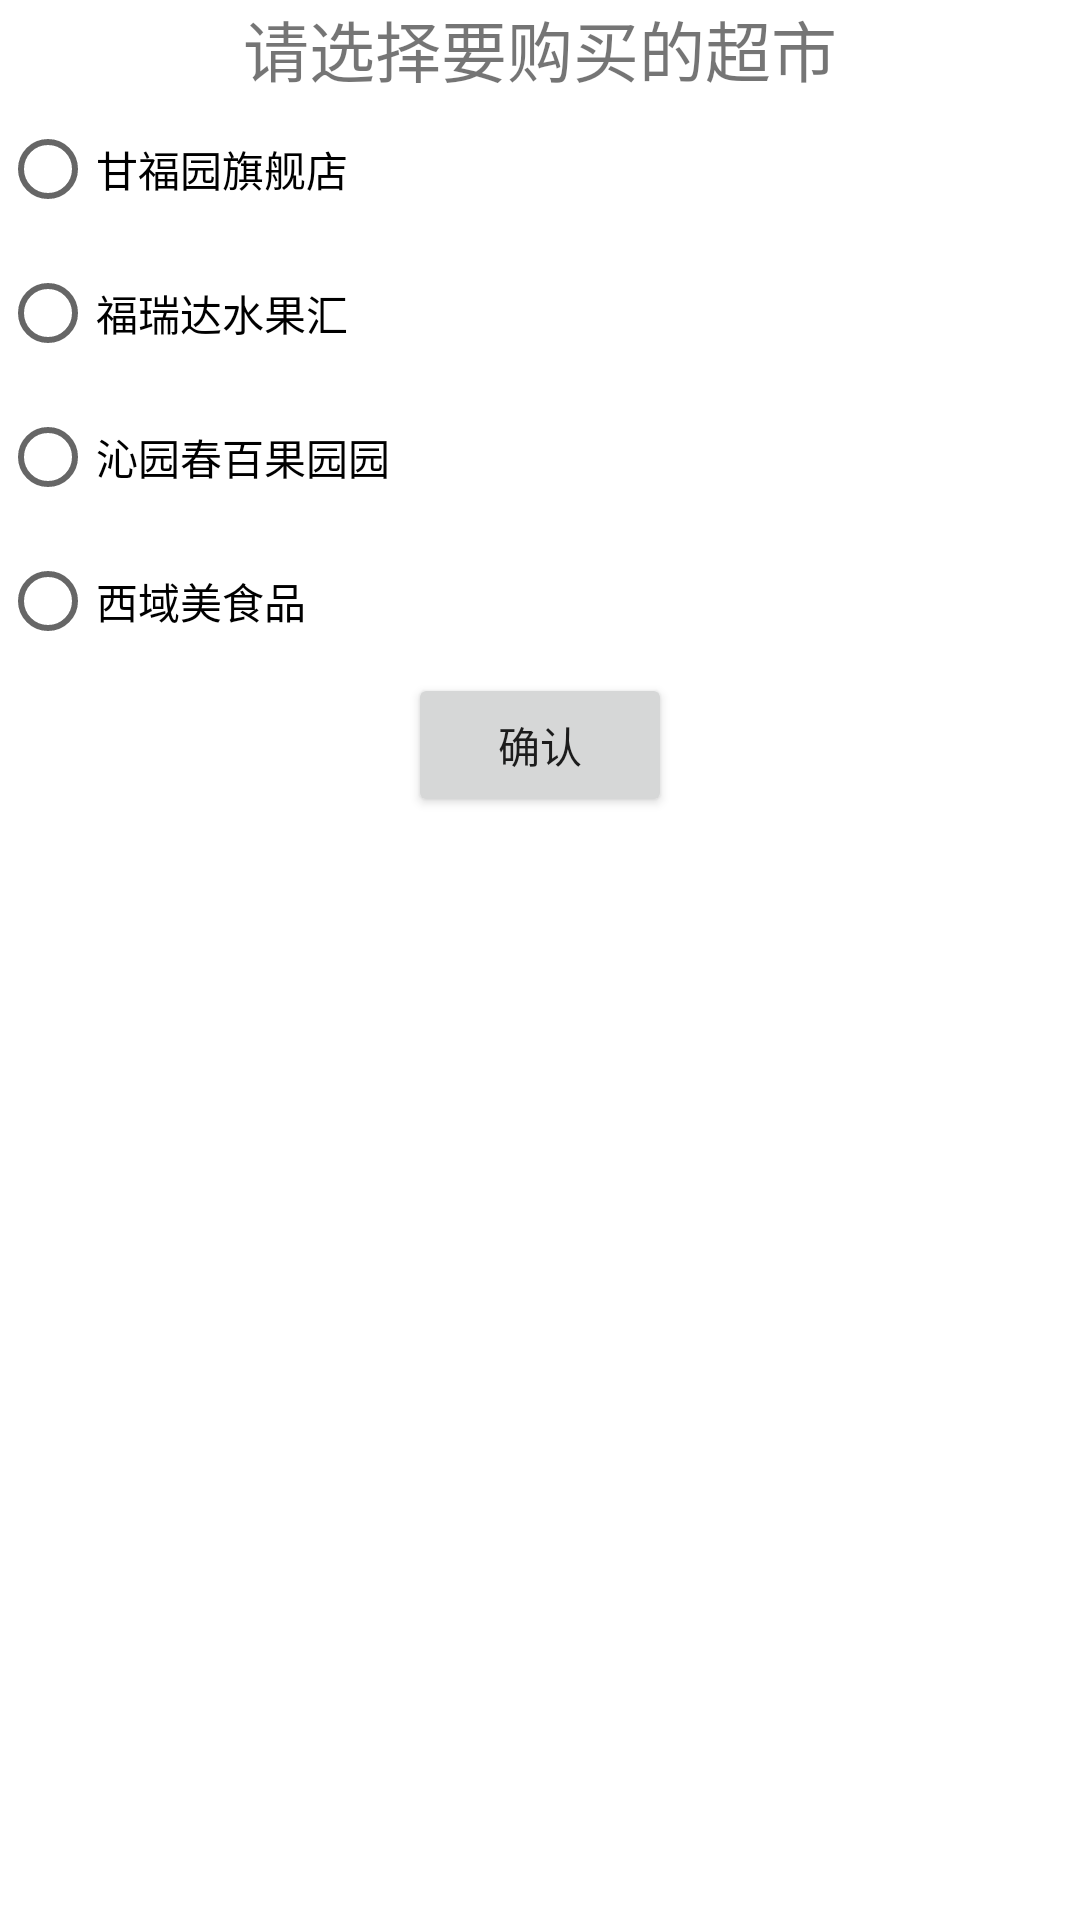

Here is an Android app screen rendered from its layout file. Give the layout XML and the strings, colors and styles it references.
<!-- AndroidManifest.xml: application theme Theme.MyApplication -->
<!-- res/layout/activity_data_transmit_shop.xml -->
<?xml version="1.0" encoding="utf-8"?>
<LinearLayout xmlns:android="http://schemas.android.com/apk/res/android"
    xmlns:app="http://schemas.android.com/apk/res-auto"
    xmlns:tools="http://schemas.android.com/tools"
    android:layout_width="match_parent"
    android:layout_height="match_parent"
    android:orientation="vertical"
    tools:context=".DataTransmitShop">

    <TextView
        android:layout_width="wrap_content"
        android:layout_height="wrap_content"
        android:layout_gravity="center"
        android:text="请选择要购买的超市"
        android:textSize="22sp" />

    <RadioGroup
        android:id="@+id/shop"
        android:layout_width="match_parent"
        android:layout_height="wrap_content"
        android:layout_gravity="center">

        <RadioButton
            android:id="@+id/ganfuyuan"
            android:layout_width="wrap_content"
            android:layout_height="wrap_content"
            android:text="甘福园旗舰店" />

        <RadioButton
            android:id="@+id/furuida"
            android:layout_width="wrap_content"
            android:layout_height="wrap_content"
            android:text="福瑞达水果汇" />

        <RadioButton
            android:id="@+id/qinyuanchun"
            android:layout_width="wrap_content"
            android:layout_height="wrap_content"
            android:text="沁园春百果园园" />

        <RadioButton
            android:id="@+id/xiyu"
            android:layout_width="wrap_content"
            android:layout_height="wrap_content"
            android:text="西域美食品" />
    </RadioGroup>

    <Button
        android:id="@+id/queren"
        android:layout_width="wrap_content"
        android:layout_height="wrap_content"
        android:layout_gravity="center"
        android:text="确认" />

</LinearLayout>
<!-- resources referenced by this layout -->
<resources>
  <style name="Theme.MyApplication" parent="Theme.MaterialComponents.DayNight.DarkActionBar">
          
          <item name="colorPrimary">@color/pink_one</item>
          <item name="colorPrimaryVariant">@color/pink_two</item>
          <item name="colorOnPrimary">@color/white</item>
          
          <item name="colorSecondary">@color/teal_200</item>
          <item name="colorSecondaryVariant">@color/teal_700</item>
          <item name="colorOnSecondary">@color/black</item>
          
          <item name="android:statusBarColor" tools:targetApi="l">?attr/colorPrimaryVariant</item>
          
      </style>
  <color name="pink_one">#E91E63</color>
  <color name="pink_two">#C2185B</color>
  <color name="white">#FFFFFFFF</color>
  <color name="teal_200">#FF03DAC5</color>
  <color name="teal_700">#FF018786</color>
  <color name="black">#FF000000</color>
</resources>
